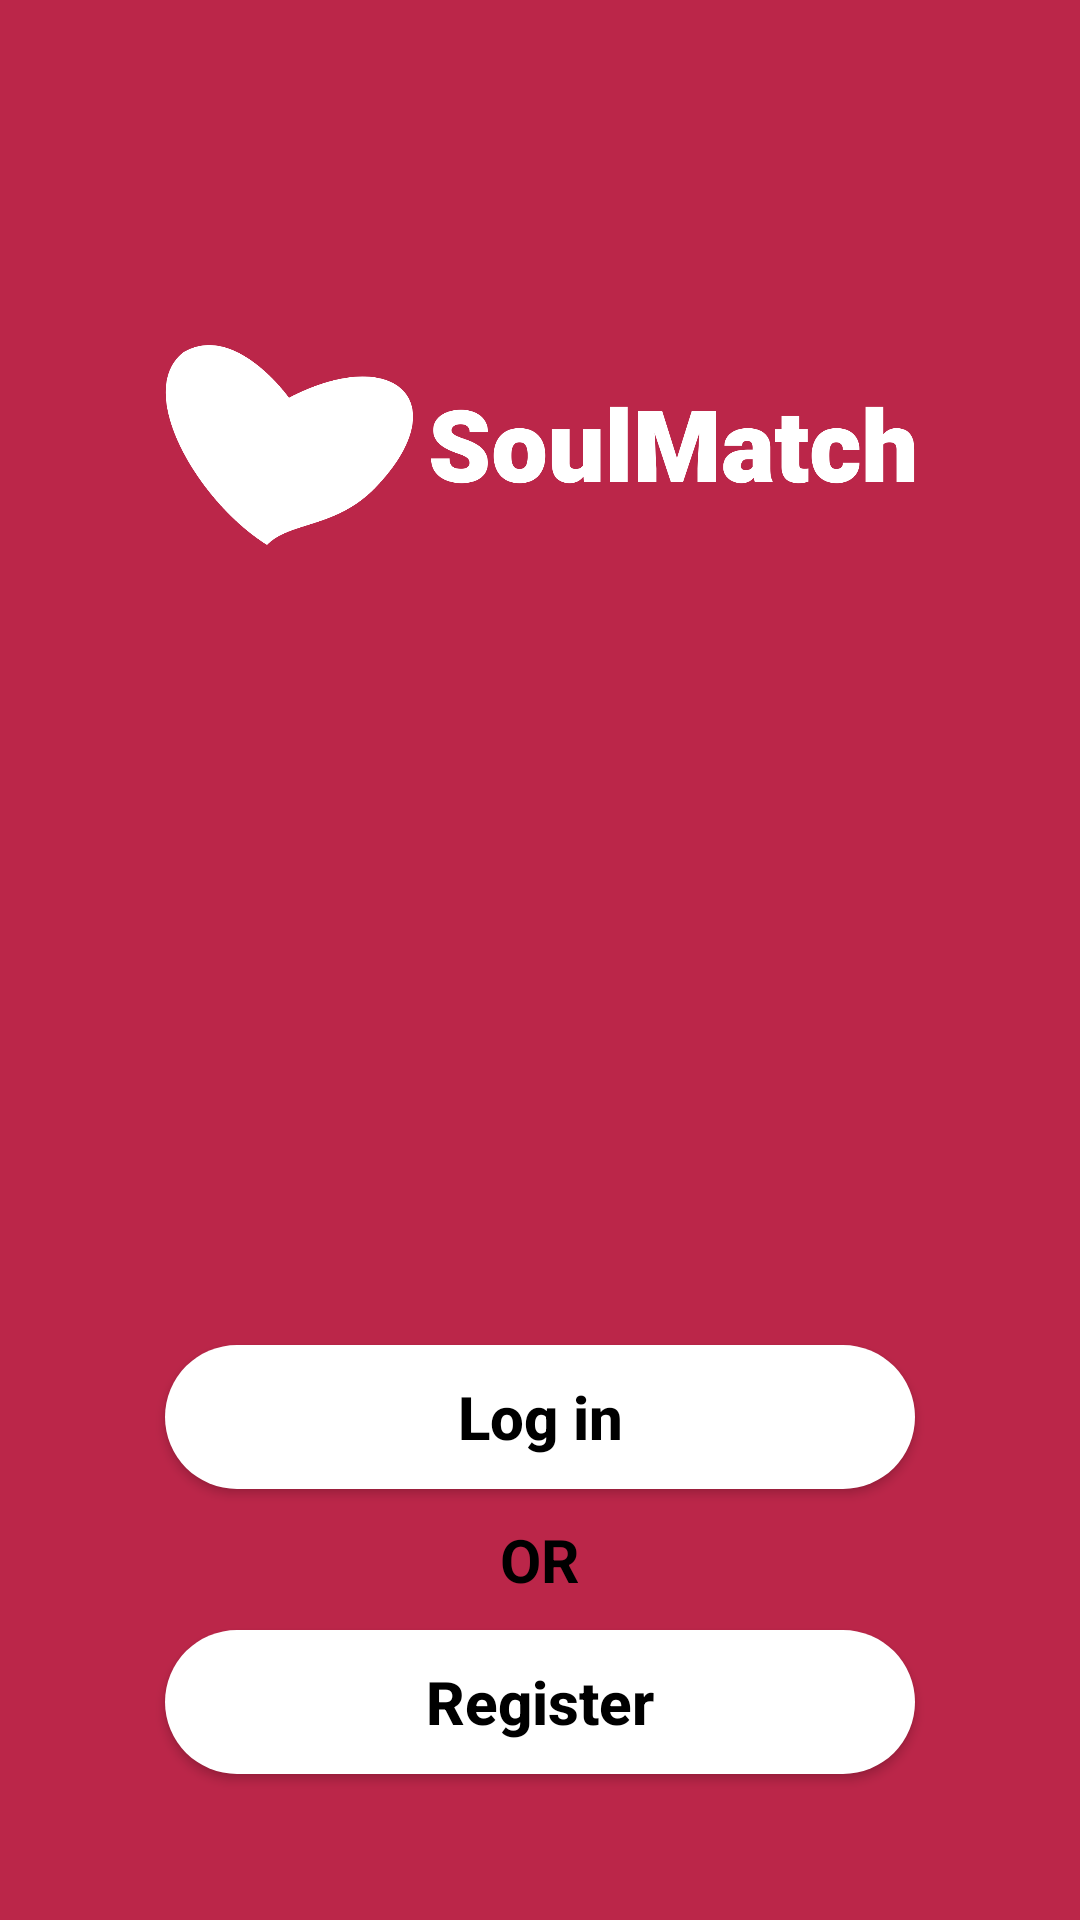

Android layout source for this screen:
<!-- AndroidManifest.xml: application theme Theme.DatingappA3 -->
<!-- res/layout/activity_main.xml -->
<?xml version="1.0" encoding="utf-8"?>
<LinearLayout xmlns:android="http://schemas.android.com/apk/res/android"
    xmlns:tools="http://schemas.android.com/tools"
    android:layout_width="match_parent"
    android:layout_height="match_parent"
    android:background="@color/red_bordeaux"
    android:orientation="vertical"
    tools:context=".MainActivity"
    android:gravity="center">



    <ImageView
        android:layout_width="250dp"
        android:layout_height="200dp"
        android:src="@drawable/logo"
        />


    <Button
        android:id="@+id/signInButton"
        android:layout_width="250dp"
        android:layout_height="wrap_content"
        android:layout_marginTop="200dp"
        android:background="@drawable/rounded_corners"
        android:fontFamily="sans-serif-medium"
        android:onClick="goToLogIn"
        android:text="@string/log_in"
        android:textAllCaps="false"
        android:textColor="@color/black"
        android:textSize="20sp"
        android:textStyle="bold"
        tools:ignore="UsingOnClickInXml" />

    <TextView
        android:layout_width="wrap_content"
        android:layout_height="wrap_content"
        android:layout_marginTop="10dp"
        android:layout_marginBottom="10dp"
        android:text="@string/or"

        android:textColor="@color/black"
        android:textSize="20sp"
        android:textStyle="bold" />

    <Button
        android:id="@+id/registerButton"
        android:layout_width="250dp"
        android:layout_height="wrap_content"
        android:background="@drawable/rounded_corners"
        android:onClick="goToRegister"
        android:text="@string/register"
        android:textAllCaps="false"
        android:textColor="@color/black"
        android:textSize="20sp"
        android:textStyle="bold"
        tools:ignore="UsingOnClickInXml" />


</LinearLayout>
<!-- resources referenced by this layout -->
<resources>
  <color name="black">#FF000000</color>
  <color name="red_bordeaux">#bb2649</color>
  <!-- drawable logo: png bitmap (drawable, 20992 bytes) -->
  <!-- drawable rounded_corners (drawable) -->
  <?xml version="1.0" encoding="utf-8"?>
  <shape xmlns:android="http://schemas.android.com/apk/res/android"
      android:shape="rectangle" android:padding="10dp">
      <solid android:color="@color/white"/>
      <corners android:radius="30dp"/>
  </shape>
  <string name="log_in">Log in</string>
  <string name="or">OR</string>
  <string name="register">Register</string>
  <style name="Theme.DatingappA3" parent="Theme.MaterialComponents.Light.NoActionBar.Bridge">
          
          <item name="colorPrimary">@color/white</item>
          <item name="colorPrimaryVariant">@color/purple_700</item>
          <item name="colorOnPrimary">@color/black</item>
          
          <item name="colorSecondary">@color/teal_200</item>
          <item name="colorSecondaryVariant">@color/teal_700</item>
          <item name="colorOnSecondary">@color/black</item>
          
          <item name="android:statusBarColor">?attr/colorPrimaryVariant</item>
          
          <item name="materialCalendarStyle">@style/Widget.MaterialComponents.MaterialCalendar</item>
          <item name="materialCalendarFullscreenTheme">@style/ThemeOverlay.MaterialComponents.MaterialCalendar.Fullscreen</item>
          <item name="materialCalendarTheme">@style/ThemeOverlay.MaterialComponents.MaterialCalendar</item>
      </style>
  <color name="white">#FFFFFFFF</color>
  <color name="purple_700">#FF3700B3</color>
  <color name="teal_200">#FF03DAC5</color>
  <color name="teal_700">#FF018786</color>
</resources>
